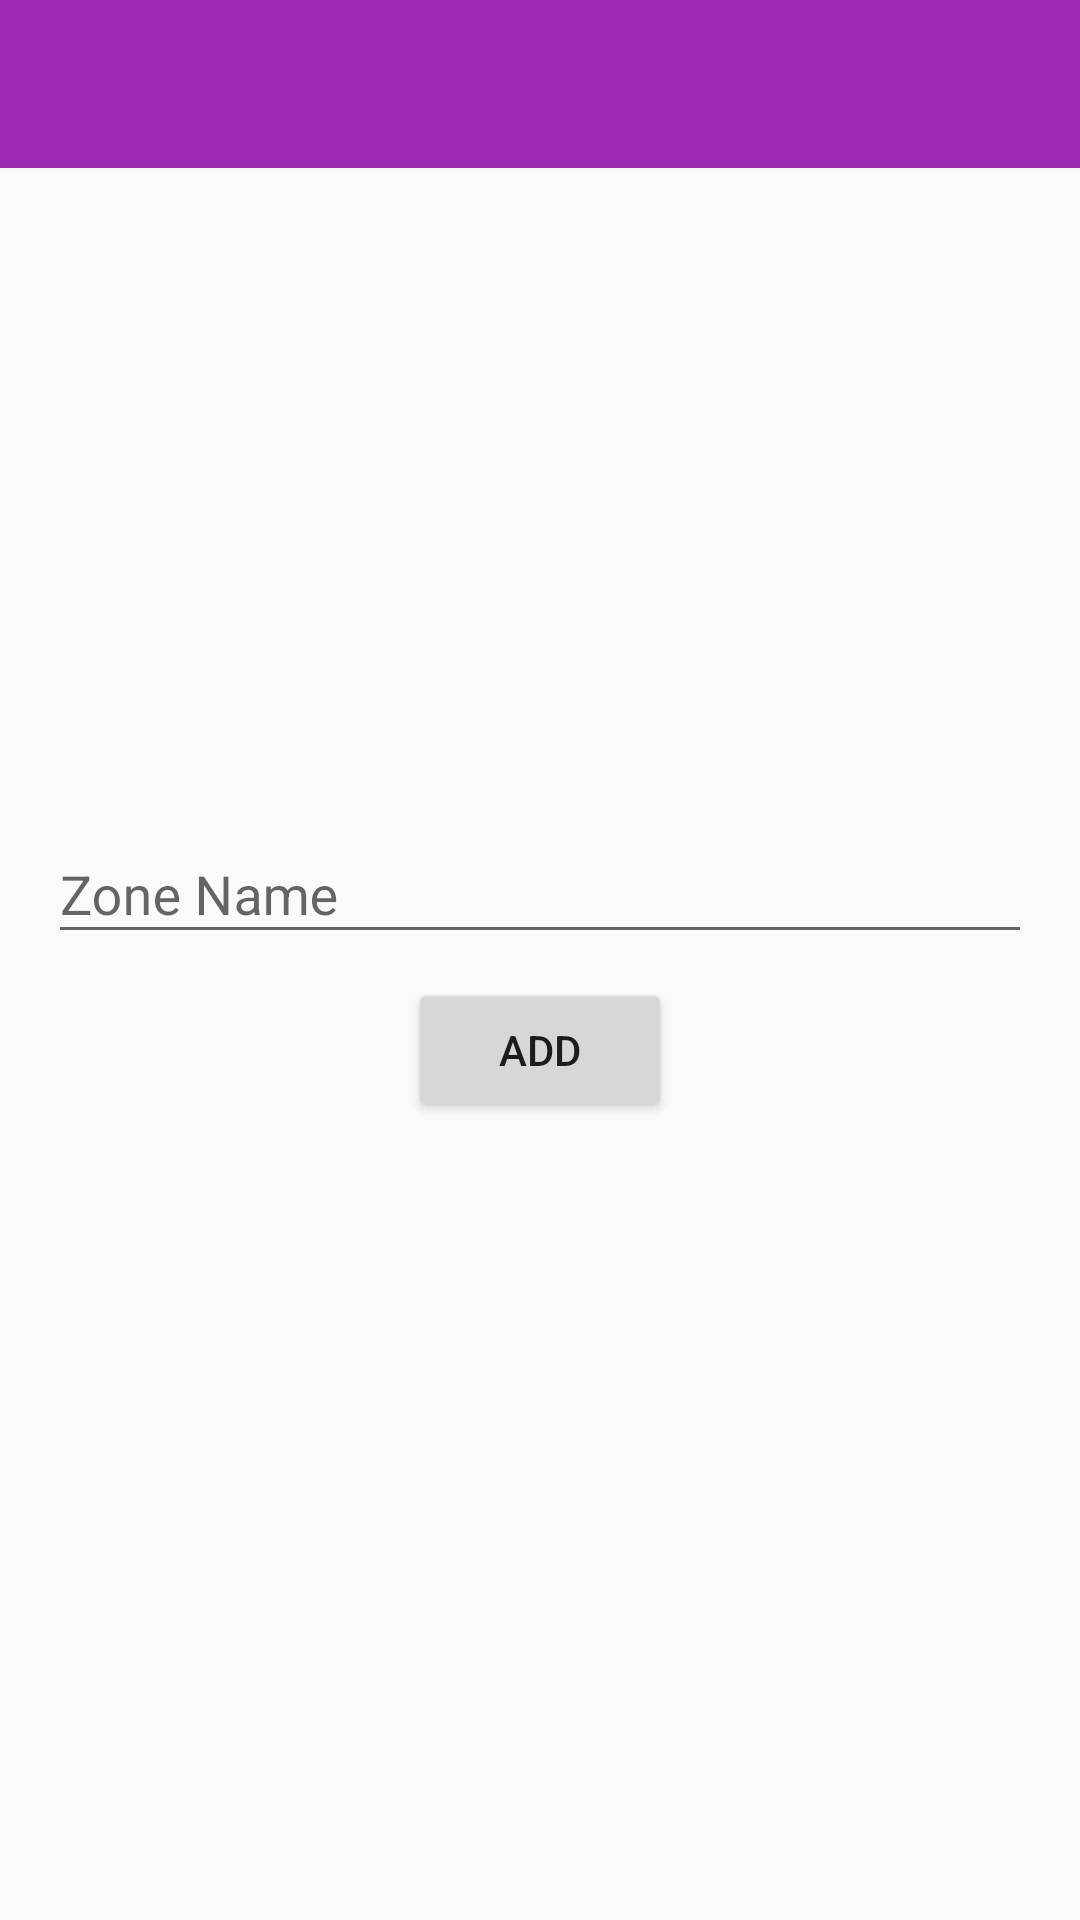

Android layout source for this screen:
<!-- AndroidManifest.xml: application theme AppTheme -->
<!-- res/layout/activity_add_zone.xml -->
<?xml version="1.0" encoding="utf-8"?>
<RelativeLayout xmlns:android="http://schemas.android.com/apk/res/android"
    xmlns:app="http://schemas.android.com/apk/res-auto"
    xmlns:tools="http://schemas.android.com/tools"
    android:layout_width="match_parent"
    android:layout_height="match_parent"
    tools:context=".ui.addZone.AddZoneActivity">


    <android.support.v7.widget.Toolbar
        android:id="@+id/toolbar"
        android:layout_width="match_parent"
        android:layout_height="?android:attr/actionBarSize"
        app:titleTextColor="@android:color/white"
        android:background="@color/colorPrimary">
    </android.support.v7.widget.Toolbar>

    <LinearLayout
        android:layout_width="match_parent"
        android:layout_height="wrap_content"
        android:layout_centerInParent="true"
        android:padding="@dimen/large_padding"
        android:orientation="vertical">

        <android.support.design.widget.TextInputLayout
            android:id="@+id/zoneTIL"
            android:layout_width="match_parent"
            android:layout_height="wrap_content">

            <EditText
                android:id="@+id/etZone"
                android:layout_width="match_parent"
                android:layout_height="wrap_content"
                android:hint="@string/zone_name"
                android:inputType="textCapWords|textPersonName|textNoSuggestions" />

        </android.support.design.widget.TextInputLayout>

        <Button
            android:layout_marginTop="@dimen/medium_padding"
            android:layout_width="wrap_content"
            android:layout_height="wrap_content"
            android:layout_gravity="center_horizontal"
            android:id="@+id/btn_add"
            android:text="@string/add"/>

    </LinearLayout>

</RelativeLayout>
<!-- resources referenced by this layout -->
<resources>
  <color name="colorPrimary">#9C27B0</color>
  <dimen name="large_padding">16dp</dimen>
  <dimen name="medium_padding">8dp</dimen>
  <string name="add">add</string>
  <string name="zone_name">Zone Name</string>
  <style name="AppTheme" parent="Theme.AppCompat.Light.NoActionBar">
          
          <item name="colorPrimary">@color/colorPrimary</item>
          <item name="colorPrimaryDark">@color/colorPrimaryDark</item>
          <item name="colorAccent">@color/colorAccent</item>
      </style>
  <color name="colorPrimaryDark">#7B1FA2</color>
  <color name="colorAccent">#FFD740</color>
</resources>
